Image classification data set "images_part" (erythropygia/CNN-FashionModel on GitHub). Class labels (3): gomlek, pantolon, t-shirt.

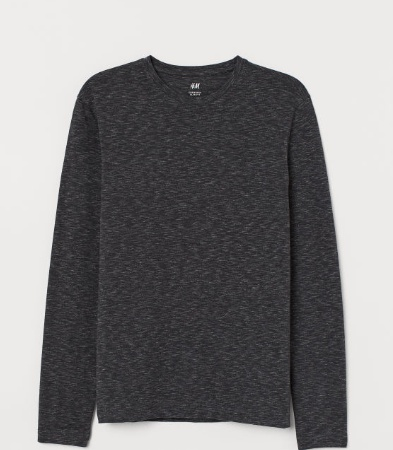
Label: t-shirt

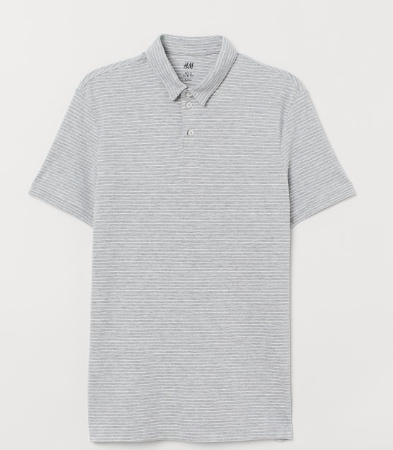
Label: t-shirt

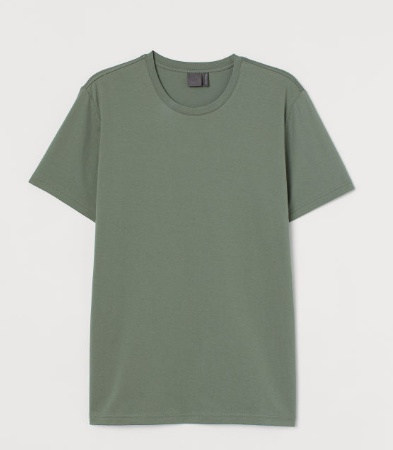
Label: t-shirt

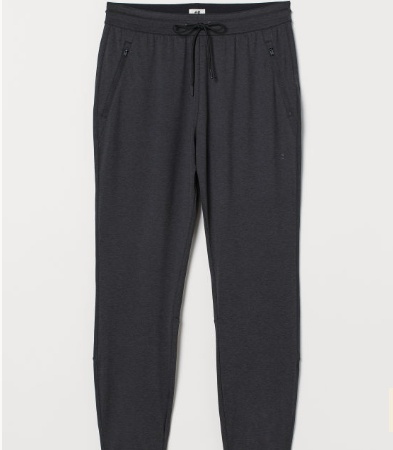
Label: pantolon

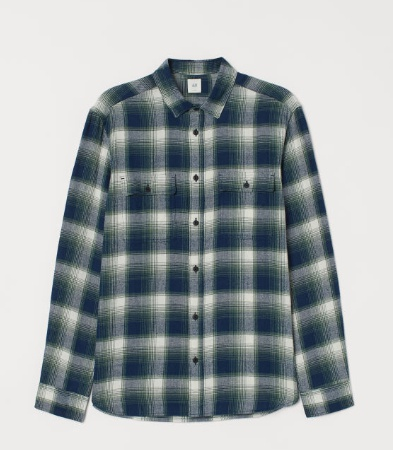
Label: gomlek

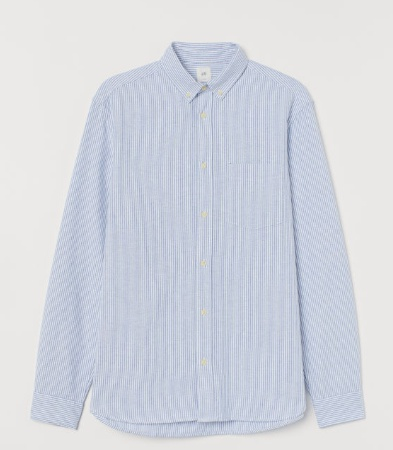
Label: gomlek
